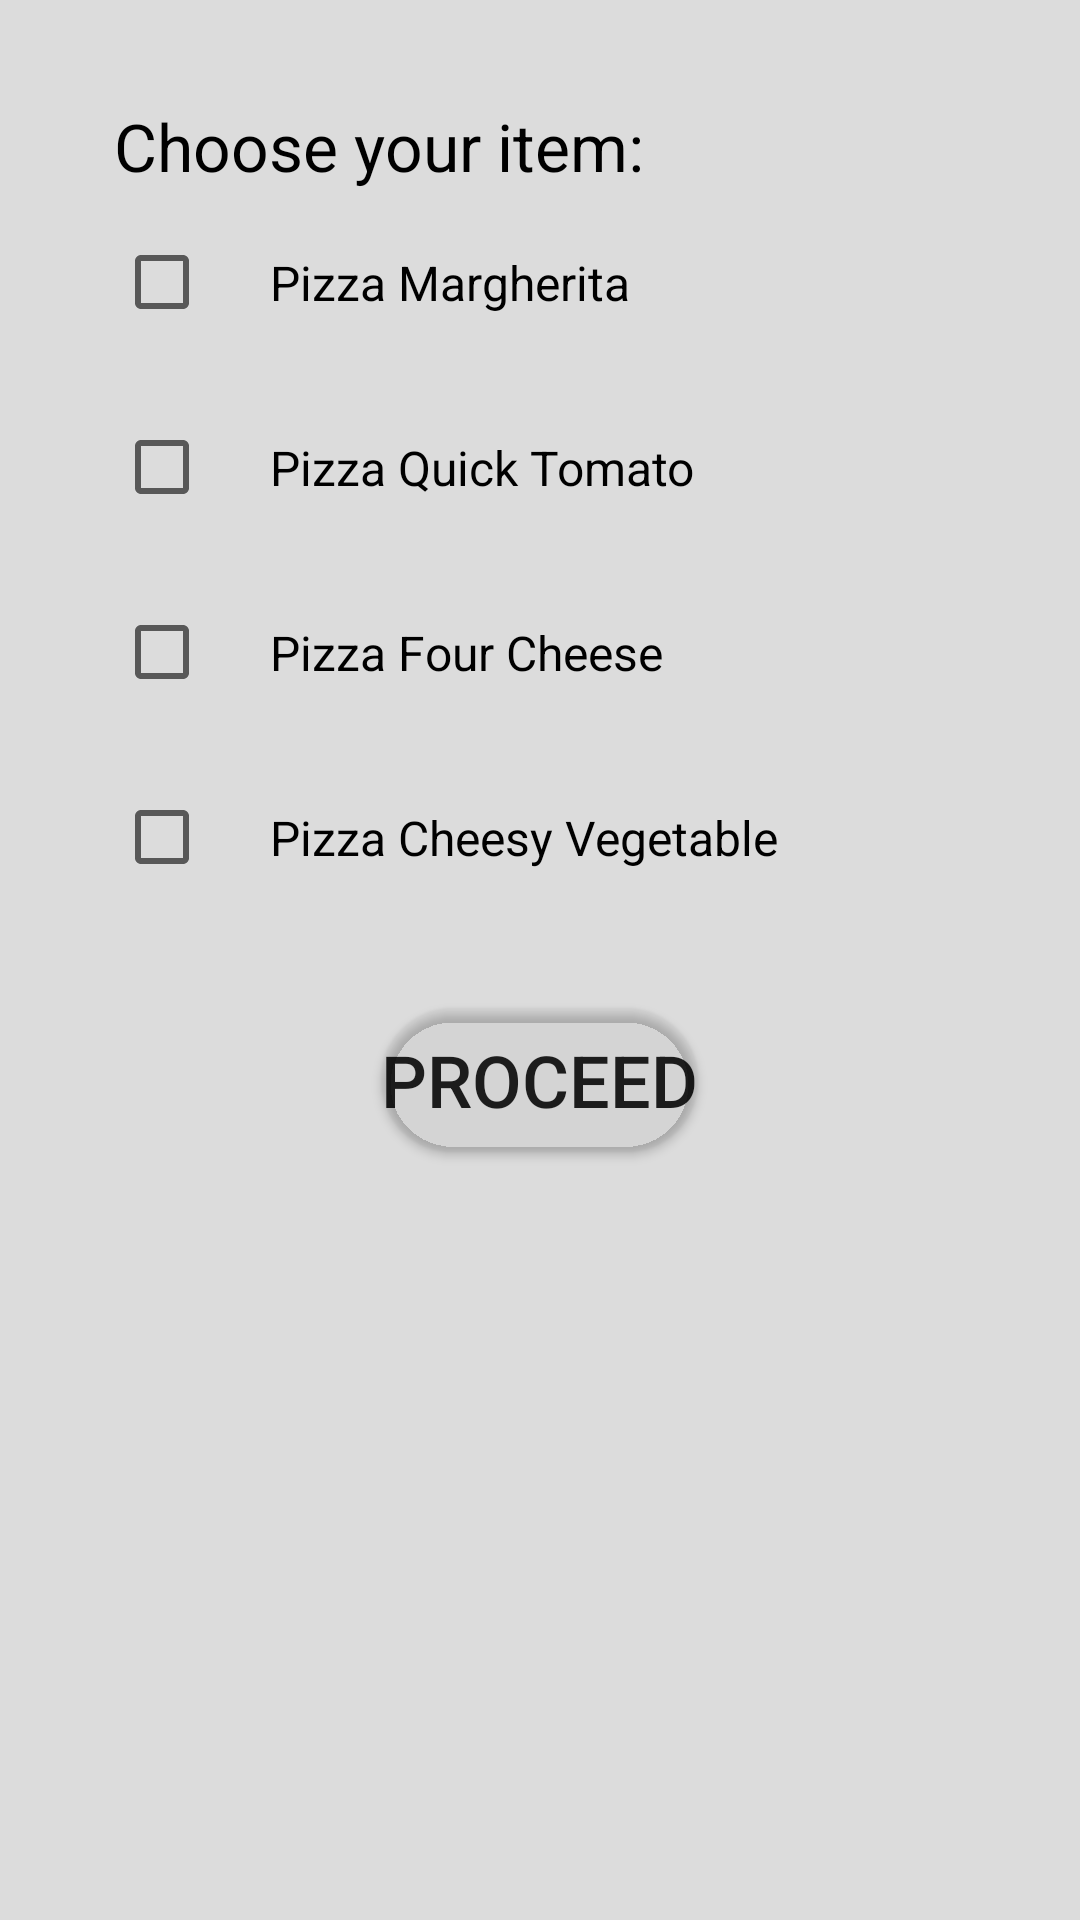

Write the Android layout XML for this screen, with the resource values it uses.
<!-- AndroidManifest.xml: application theme Theme.OrderPizza -->
<!-- res/layout/activity_main.xml -->
<?xml version="1.0" encoding="utf-8"?>
<androidx.constraintlayout.widget.ConstraintLayout xmlns:android="http://schemas.android.com/apk/res/android"
    xmlns:tools="http://schemas.android.com/tools"
    android:layout_width="match_parent"
    android:layout_height="match_parent"
    tools:context=".MainActivity">

    <ScrollView
        android:layout_width="match_parent"
        android:layout_height="match_parent"
        android:fillViewport="true">
        <LinearLayout
            android:layout_width="match_parent"
            android:layout_height="match_parent"
            android:background="@color/dark_grey"
            android:orientation="vertical"
            android:padding="18dp">

            <TextView
                android:layout_width="wrap_content"
                android:layout_height="wrap_content"
                android:paddingLeft="20dp"
                android:paddingTop="16dp"
                android:paddingRight="20dp"
                android:text="Choose your item:"
                android:textColor="@color/black"
                android:textSize="22sp"/>

            <CheckBox
                android:id="@+id/pizza_margherita"
                android:layout_width="wrap_content"
                android:layout_height="wrap_content"
                android:layout_marginLeft="20dp"
                android:padding="20dp"
                android:text="Pizza Margherita"
                android:textSize="16sp"/>

            <CheckBox
                android:id="@+id/pizza_tomato"
                android:layout_width="wrap_content"
                android:layout_height="wrap_content"
                android:layout_marginLeft="20dp"
                android:padding="20dp"
                android:text="Pizza Quick Tomato"
                android:textSize="16sp"/>

            <CheckBox
                android:id="@+id/pizza_cheese"
                android:layout_width="wrap_content"
                android:layout_height="wrap_content"
                android:layout_marginLeft="20dp"
                android:padding="20dp"
                android:text="Pizza Four Cheese"
                android:textSize="16sp"/>

            <CheckBox
                android:id="@+id/pizza_vegetable"
                android:layout_width="wrap_content"
                android:layout_height="wrap_content"
                android:layout_marginLeft="20dp"
                android:padding="20dp"
                android:text="Pizza Cheesy Vegetable"
                android:textSize="16sp"/>

            <TextView
                android:id="@+id/quantity_heading"
                android:layout_width="wrap_content"
                android:layout_height="wrap_content"
                android:textColor="@color/black"
                android:visibility="gone"/>

            <LinearLayout
                android:id="@+id/margherita"
                android:layout_width="match_parent"
                android:layout_height="wrap_content"
                android:orientation="horizontal"
                android:visibility="gone">

                <TextView
                    android:id="@+id/quantity_margherita"
                    android:layout_width="240dp"
                    android:layout_height="wrap_content"
                    android:textColor="@color/black"/>

                <EditText
                    android:id="@+id/quantity_margherita_edit_text"
                    android:layout_width="wrap_content"
                    android:layout_height="wrap_content"
                    android:inputType="number"
                    android:paddingLeft="2dp"
                    android:paddingRight="2dp"/>
            </LinearLayout>
            <LinearLayout
                android:id="@+id/tomato"
                android:layout_width="match_parent"
                android:layout_height="wrap_content"
                android:orientation="horizontal"
                android:visibility="gone">

                <TextView
                    android:id="@+id/quantity_quick_tomato"
                    android:layout_width="240dp"
                    android:layout_height="wrap_content"
                    android:textColor="@color/black"/>

                <EditText
                    android:id="@+id/quantity_quick_tomato_edit_text"
                    android:layout_width="wrap_content"
                    android:layout_height="wrap_content"
                    android:inputType="number"
                    android:paddingLeft="2dp"
                    android:paddingRight="2dp"/>
            </LinearLayout>
            <LinearLayout
                android:id="@+id/cheese"
                android:layout_width="match_parent"
                android:layout_height="wrap_content"
                android:orientation="horizontal"
                android:visibility="gone">

                <TextView
                    android:id="@+id/quantity_four_cheese"
                    android:layout_width="240dp"
                    android:layout_height="wrap_content"
                    android:textColor="@color/black"/>

                <EditText
                    android:id="@+id/quantity_four_cheese_edit_text"
                    android:layout_width="wrap_content"
                    android:layout_height="wrap_content"
                    android:inputType="number"
                    android:paddingLeft="2dp"
                    android:paddingRight="2dp"/>
            </LinearLayout>
            <LinearLayout
                android:id="@+id/vegetable"
                android:layout_width="match_parent"
                android:layout_height="wrap_content"
                android:orientation="horizontal"
                android:visibility="gone">

                <TextView
                    android:id="@+id/quantity_cheesy_vegetable"
                    android:layout_width="240dp"
                    android:layout_height="wrap_content"
                    android:textColor="@color/black"/>

                <EditText
                    android:id="@+id/quantity_cheesy_vegetable_edit_text"
                    android:layout_width="wrap_content"
                    android:layout_height="wrap_content"
                    android:inputType="number"
                    android:paddingLeft="2dp"
                    android:paddingRight="2dp"/>
            </LinearLayout>

            <Button
                android:id="@+id/proceed_button"
                android:layout_width="wrap_content"
                android:layout_height="wrap_content"
                android:layout_gravity="center_horizontal"
                android:layout_marginTop="26dp"
                android:background="@drawable/button_background"
                android:backgroundTint="@null"
                android:clickable="false"
                android:text="Proceed"
                android:textSize="24sp"
                android:onClick="proceed"
                />

        </LinearLayout>
    </ScrollView>

</androidx.constraintlayout.widget.ConstraintLayout>
<!-- resources referenced by this layout -->
<resources>
  <color name="black">#FF000000</color>
  <color name="dark_grey">#DCDCDC</color>
  <!-- drawable button_background (drawable) -->
  <selector xmlns:android="http://schemas.android.com/apk/res/android">
      <item>
          <shape android:shape="rectangle">
              <solid android:color="#F36542"/>
              <corners android:radius="50dp"/>
              <stroke android:width="50dp"/>
          </shape>
      </item>
  </selector>
  <style name="Theme.OrderPizza" parent="Theme.MaterialComponents.Light.DarkActionBar">
          
          <item name="colorPrimary">#E15D45</item>
          <item name="colorPrimaryVariant">#F36542</item>
          <item name="colorOnPrimary">@color/white</item>
          
          <item name="colorSecondary">#F36542</item>
          <item name="colorSecondaryVariant">#F36542</item>
          <item name="colorOnSecondary">@color/black</item>
          
          <item name="android:statusBarColor" tools:targetApi="l">?attr/colorPrimaryVariant</item>
          
      </style>
  <color name="white">#FFFFFFFF</color>
</resources>
